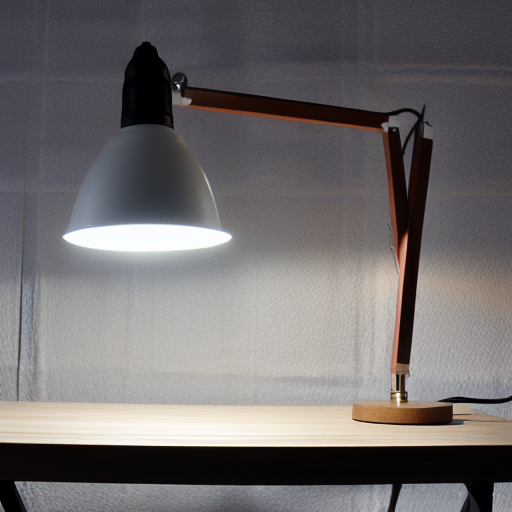
Generation parameters embedded in this image by AUTOMATIC1111 Stable Diffusion web UI or a fork of it (Forge, ...) (PNG 'parameters' text chunk):
work table light, 
Negative prompt: [redacted], [redacted]like, 3d, lowres, bad anatomy, bad hands, text, error, missing fingers, extra digit, fewer digits, cropped, worst quality, low quality, normal quality, jpeg artifacts, signature, watermark, username, blurry+, artist name

Steps: 20, Sampler: Euler a, CFG scale: 8, Seed: 3432575186, Size: 512x512, Model hash: fc52756a74, Model: dreamlike-photoreal-2.0